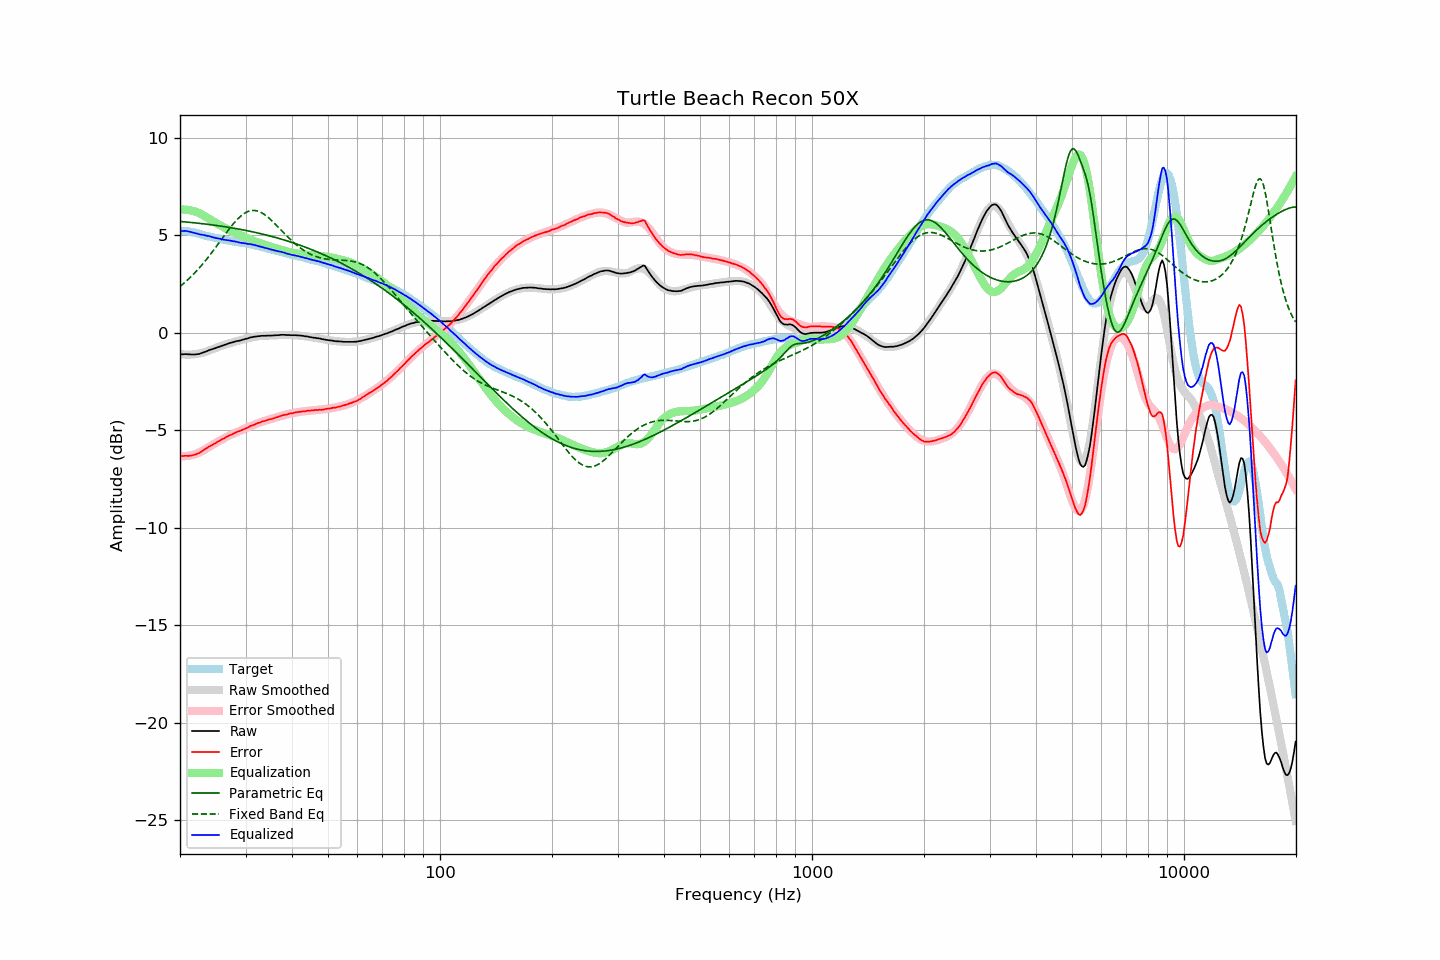

Source data for this figure (header and first rows):
frequency, raw, error, smoothed, error_smoothed, equalization, parametric_eq, fixed_band_eq, equalized_raw, equalized_smoothed, target
20.00, -1.11, -6.33, -1.08, -6.32, 6.32, 5.71, 2.38, 5.21, 5.24, 5.22
20.20, -1.10, -6.31, -1.09, -6.32, 6.32, 5.71, 2.45, 5.22, 5.23, 5.21
20.40, -1.10, -6.31, -1.10, -6.32, 6.32, 5.70, 2.52, 5.22, 5.22, 5.21
20.61, -1.09, -6.30, -1.11, -6.32, 6.32, 5.69, 2.59, 5.23, 5.21, 5.21
20.81, -1.09, -6.30, -1.11, -6.31, 6.31, 5.68, 2.66, 5.22, 5.20, 5.21
21.02, -1.10, -6.31, -1.12, -6.30, 6.30, 5.68, 2.74, 5.20, 5.19, 5.21
21.23, -1.10, -6.29, -1.11, -6.29, 6.29, 5.67, 2.81, 5.19, 5.18, 5.19
21.44, -1.11, -6.29, -1.11, -6.27, 6.27, 5.66, 2.89, 5.16, 5.16, 5.18
21.66, -1.11, -6.27, -1.11, -6.25, 6.25, 5.65, 2.98, 5.14, 5.15, 5.16
21.87, -1.11, -6.25, -1.10, -6.23, 6.23, 5.64, 3.06, 5.12, 5.13, 5.14
22.09, -1.10, -6.23, -1.09, -6.20, 6.20, 5.64, 3.15, 5.10, 5.12, 5.13
22.31, -1.09, -6.19, -1.07, -6.17, 6.17, 5.63, 3.24, 5.08, 5.10, 5.10
22.54, -1.08, -6.16, -1.06, -6.14, 6.14, 5.62, 3.33, 5.06, 5.08, 5.08
22.76, -1.05, -6.11, -1.04, -6.10, 6.10, 5.61, 3.42, 5.05, 5.06, 5.06
22.99, -1.02, -6.05, -1.02, -6.05, 6.05, 5.60, 3.52, 5.03, 5.03, 5.03
23.22, -0.99, -5.99, -0.99, -6.00, 6.00, 5.59, 3.62, 5.01, 5.01, 5.00
23.45, -0.96, -5.94, -0.96, -5.95, 5.95, 5.58, 3.72, 4.99, 4.99, 4.98
23.69, -0.93, -5.90, -0.94, -5.90, 5.90, 5.57, 3.82, 4.97, 4.97, 4.97
23.92, -0.89, -5.83, -0.90, -5.85, 5.85, 5.56, 3.93, 4.96, 4.95, 4.94
24.16, -0.86, -5.79, -0.87, -5.80, 5.80, 5.55, 4.03, 4.94, 4.93, 4.93
24.40, -0.84, -5.75, -0.84, -5.75, 5.75, 5.54, 4.14, 4.91, 4.91, 4.91
24.65, -0.81, -5.70, -0.81, -5.70, 5.70, 5.53, 4.25, 4.89, 4.89, 4.89
24.89, -0.78, -5.65, -0.78, -5.65, 5.65, 5.51, 4.36, 4.87, 4.87, 4.87
25.14, -0.75, -5.61, -0.75, -5.60, 5.60, 5.50, 4.48, 4.85, 4.85, 4.86
25.39, -0.72, -5.56, -0.72, -5.56, 5.56, 5.49, 4.59, 4.84, 4.84, 4.84
25.65, -0.69, -5.52, -0.69, -5.51, 5.51, 5.48, 4.70, 4.82, 4.82, 4.83
25.91, -0.66, -5.46, -0.66, -5.47, 5.47, 5.47, 4.82, 4.81, 4.81, 4.80
26.16, -0.64, -5.42, -0.63, -5.42, 5.42, 5.45, 4.93, 4.78, 4.79, 4.79
26.43, -0.61, -5.38, -0.61, -5.38, 5.38, 5.44, 5.04, 4.77, 4.77, 4.77
26.69, -0.58, -5.33, -0.58, -5.34, 5.34, 5.43, 5.15, 4.76, 4.76, 4.75
26.96, -0.55, -5.29, -0.55, -5.30, 5.30, 5.42, 5.26, 4.74, 4.74, 4.74
27.23, -0.52, -5.25, -0.53, -5.25, 5.25, 5.40, 5.37, 4.73, 4.73, 4.73
27.50, -0.50, -5.22, -0.50, -5.22, 5.22, 5.39, 5.48, 4.72, 4.71, 4.72
27.77, -0.48, -5.18, -0.48, -5.18, 5.18, 5.37, 5.58, 4.70, 4.70, 4.70
28.05, -0.45, -5.14, -0.46, -5.14, 5.14, 5.36, 5.67, 4.69, 4.68, 4.69
28.33, -0.43, -5.09, -0.43, -5.10, 5.10, 5.35, 5.76, 4.67, 4.67, 4.66
28.62, -0.41, -5.06, -0.41, -5.07, 5.07, 5.33, 5.85, 4.66, 4.66, 4.65
28.90, -0.40, -5.04, -0.39, -5.03, 5.03, 5.32, 5.93, 4.63, 4.64, 4.64
29.19, -0.38, -5.00, -0.37, -5.00, 5.00, 5.30, 6.00, 4.62, 4.63, 4.62
29.48, -0.35, -4.97, -0.34, -4.96, 4.96, 5.28, 6.07, 4.61, 4.61, 4.62
29.78, -0.33, -4.94, -0.32, -4.92, 4.92, 5.27, 6.13, 4.59, 4.60, 4.61
30.08, -0.30, -4.89, -0.30, -4.89, 4.89, 5.25, 6.17, 4.59, 4.59, 4.59
30.38, -0.29, -4.86, -0.28, -4.85, 4.85, 5.24, 6.21, 4.56, 4.57, 4.57
30.68, -0.26, -4.82, -0.26, -4.82, 4.82, 5.22, 6.24, 4.56, 4.55, 4.56
30.99, -0.23, -4.77, -0.24, -4.78, 4.78, 5.20, 6.26, 4.55, 4.54, 4.54
31.30, -0.22, -4.74, -0.23, -4.75, 4.75, 5.18, 6.28, 4.53, 4.52, 4.52
31.61, -0.20, -4.71, -0.21, -4.71, 4.71, 5.17, 6.28, 4.51, 4.50, 4.51
31.93, -0.19, -4.68, -0.19, -4.68, 4.68, 5.15, 6.27, 4.49, 4.48, 4.49
32.24, -0.18, -4.64, -0.18, -4.65, 4.65, 5.13, 6.25, 4.47, 4.47, 4.46
32.57, -0.17, -4.61, -0.17, -4.62, 4.62, 5.11, 6.23, 4.45, 4.45, 4.44
32.89, -0.16, -4.59, -0.16, -4.59, 4.59, 5.09, 6.19, 4.43, 4.42, 4.43
33.22, -0.15, -4.55, -0.16, -4.56, 4.56, 5.07, 6.15, 4.41, 4.40, 4.40
33.55, -0.15, -4.53, -0.15, -4.53, 4.53, 5.05, 6.10, 4.38, 4.38, 4.38
33.89, -0.15, -4.51, -0.15, -4.51, 4.51, 5.03, 6.04, 4.36, 4.36, 4.36
34.23, -0.14, -4.48, -0.14, -4.48, 4.48, 5.01, 5.98, 4.34, 4.34, 4.34
34.57, -0.14, -4.45, -0.14, -4.46, 4.46, 4.99, 5.91, 4.32, 4.32, 4.31
34.92, -0.14, -4.43, -0.13, -4.43, 4.43, 4.97, 5.84, 4.29, 4.30, 4.29
35.27, -0.14, -4.42, -0.13, -4.40, 4.40, 4.95, 5.76, 4.26, 4.27, 4.28
35.62, -0.13, -4.38, -0.13, -4.38, 4.38, 4.92, 5.68, 4.25, 4.25, 4.25
35.97, -0.13, -4.36, -0.12, -4.35, 4.35, 4.90, 5.60, 4.22, 4.23, 4.23
... 635 more rows
